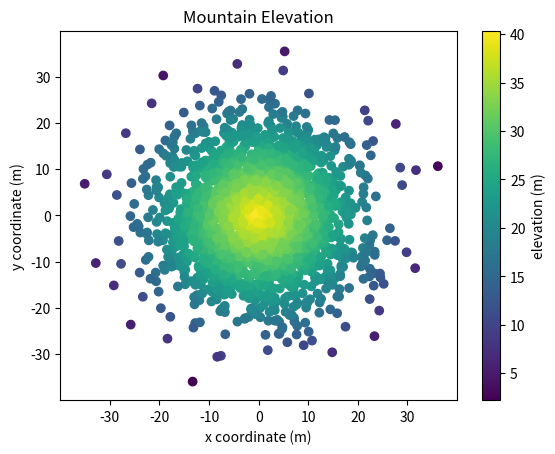

The script that saved this image:
#!/usr/bin/env python3
"""
gradient
"""

import numpy as np
import matplotlib.pyplot as plt


def gradient():
    """
    making colorbar
    """
    np.random.seed(5)

    x = np.random.randn(2000) * 10
    y = np.random.randn(2000) * 10
    z = np.random.rand(2000) + 40 - np.sqrt(np.square(x) + np.square(y))
    plt.figure(figsize=(6.4, 4.8))

    # your code here
    scatter = plt.scatter(x, y, c=z)
    plt.colorbar(scatter, label='elevation (m)')
    plt.xlabel('x coordinate (m)')
    plt.xticks(np.arange(-30, 31, 10))
    plt.xlim(-40, 40)
    plt.ylabel('y coordinate (m)')
    plt.yticks(np.arange(-30, 31, 10))
    plt.ylim(-40, 40)
    plt.title('Mountain Elevation')
    plt.show()

gradient()
